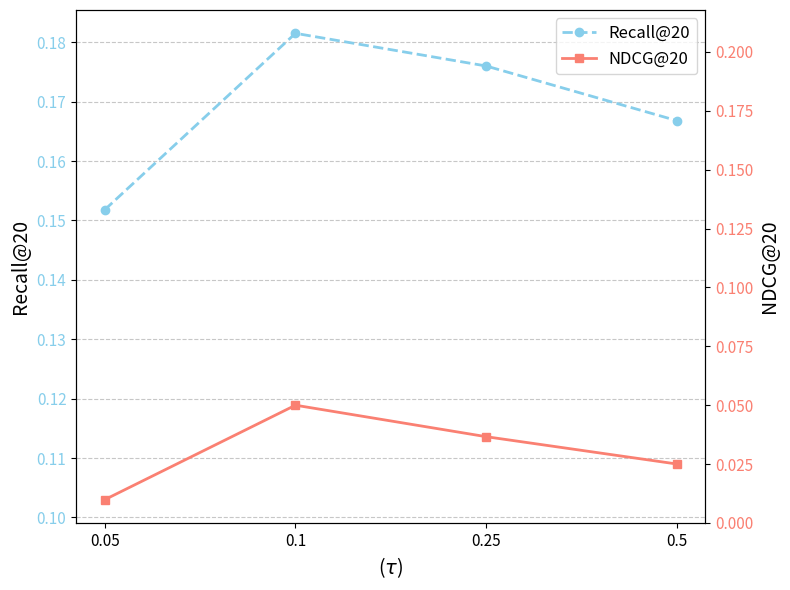

Python code for this plot:
import matplotlib.pyplot as plt
import numpy as np

# 维度列表
tau = [0.05, 0.1, 0.25, 0.5]

# Amazon-Book 数据
recall_amazon = [0.1518, 0.1815, 0.1760, 0.1668]  # Recall@20
ndcg_amazon = [0.1030, 0.1189, 0.1136, 0.1090]  # NDCG@20

# 创建均匀分布的横轴（5 个点，对应 5 个维度）
x_uniform = np.arange(len(tau))  # 均匀分布的横轴（0, 1, 2, 3, 4）

# 创建一个图形（用于 Amazon-Book）
fig, ax1 = plt.subplots(figsize=(8, 6))

# Amazon-Book 折线图
ax1.plot(x_uniform, recall_amazon, marker='o', label='Recall@20', color='skyblue',
         linestyle='--', linewidth=2)  # 虚线表示 Recall
ax1.plot(x_uniform, ndcg_amazon, marker='s', label='NDCG@20', color='salmon',
         linestyle='-', linewidth=2)  # 实线表示 NDCG

# 设置 Amazon-Book 图表的横轴和纵轴
ax1.set_xlabel(r'($\tau$)', fontsize=14)
ax1.set_ylabel('Recall@20', fontsize=14)
ax1.tick_params(axis='both', which='major', labelsize=11)
ax1.set_xticks(x_uniform)  # 设置均匀分布的刻度
ax1.set_xticklabels(tau)  # 显示实际维度值

# 设置网格线仅为水平线
ax1.grid(True, linestyle='--', alpha=0.7, axis='y')  # 仅水平网格线

# 添加右侧纵轴（Recall）给 Amazon-Book
ax1_r = ax1.twinx()
ax1_r.set_ylabel('NDCG@20', fontsize=14)
ax1_r.tick_params(axis='y', labelsize=11)
ax1_r.set_ylim(0, max(recall_amazon) * 1.2)  # 调整 Recall 纵轴范围

# 设置左右两侧的刻度颜色
ax1.tick_params(axis='y', labelcolor='skyblue')  # 左侧刻度颜色
ax1_r.tick_params(axis='y', labelcolor='salmon')  # 右侧刻度颜色

# 为图表添加图例（放在内部右侧中间，垂直排列）
ax1.legend(fontsize=12)

# 调整布局并显示
plt.tight_layout()
plt.show()
